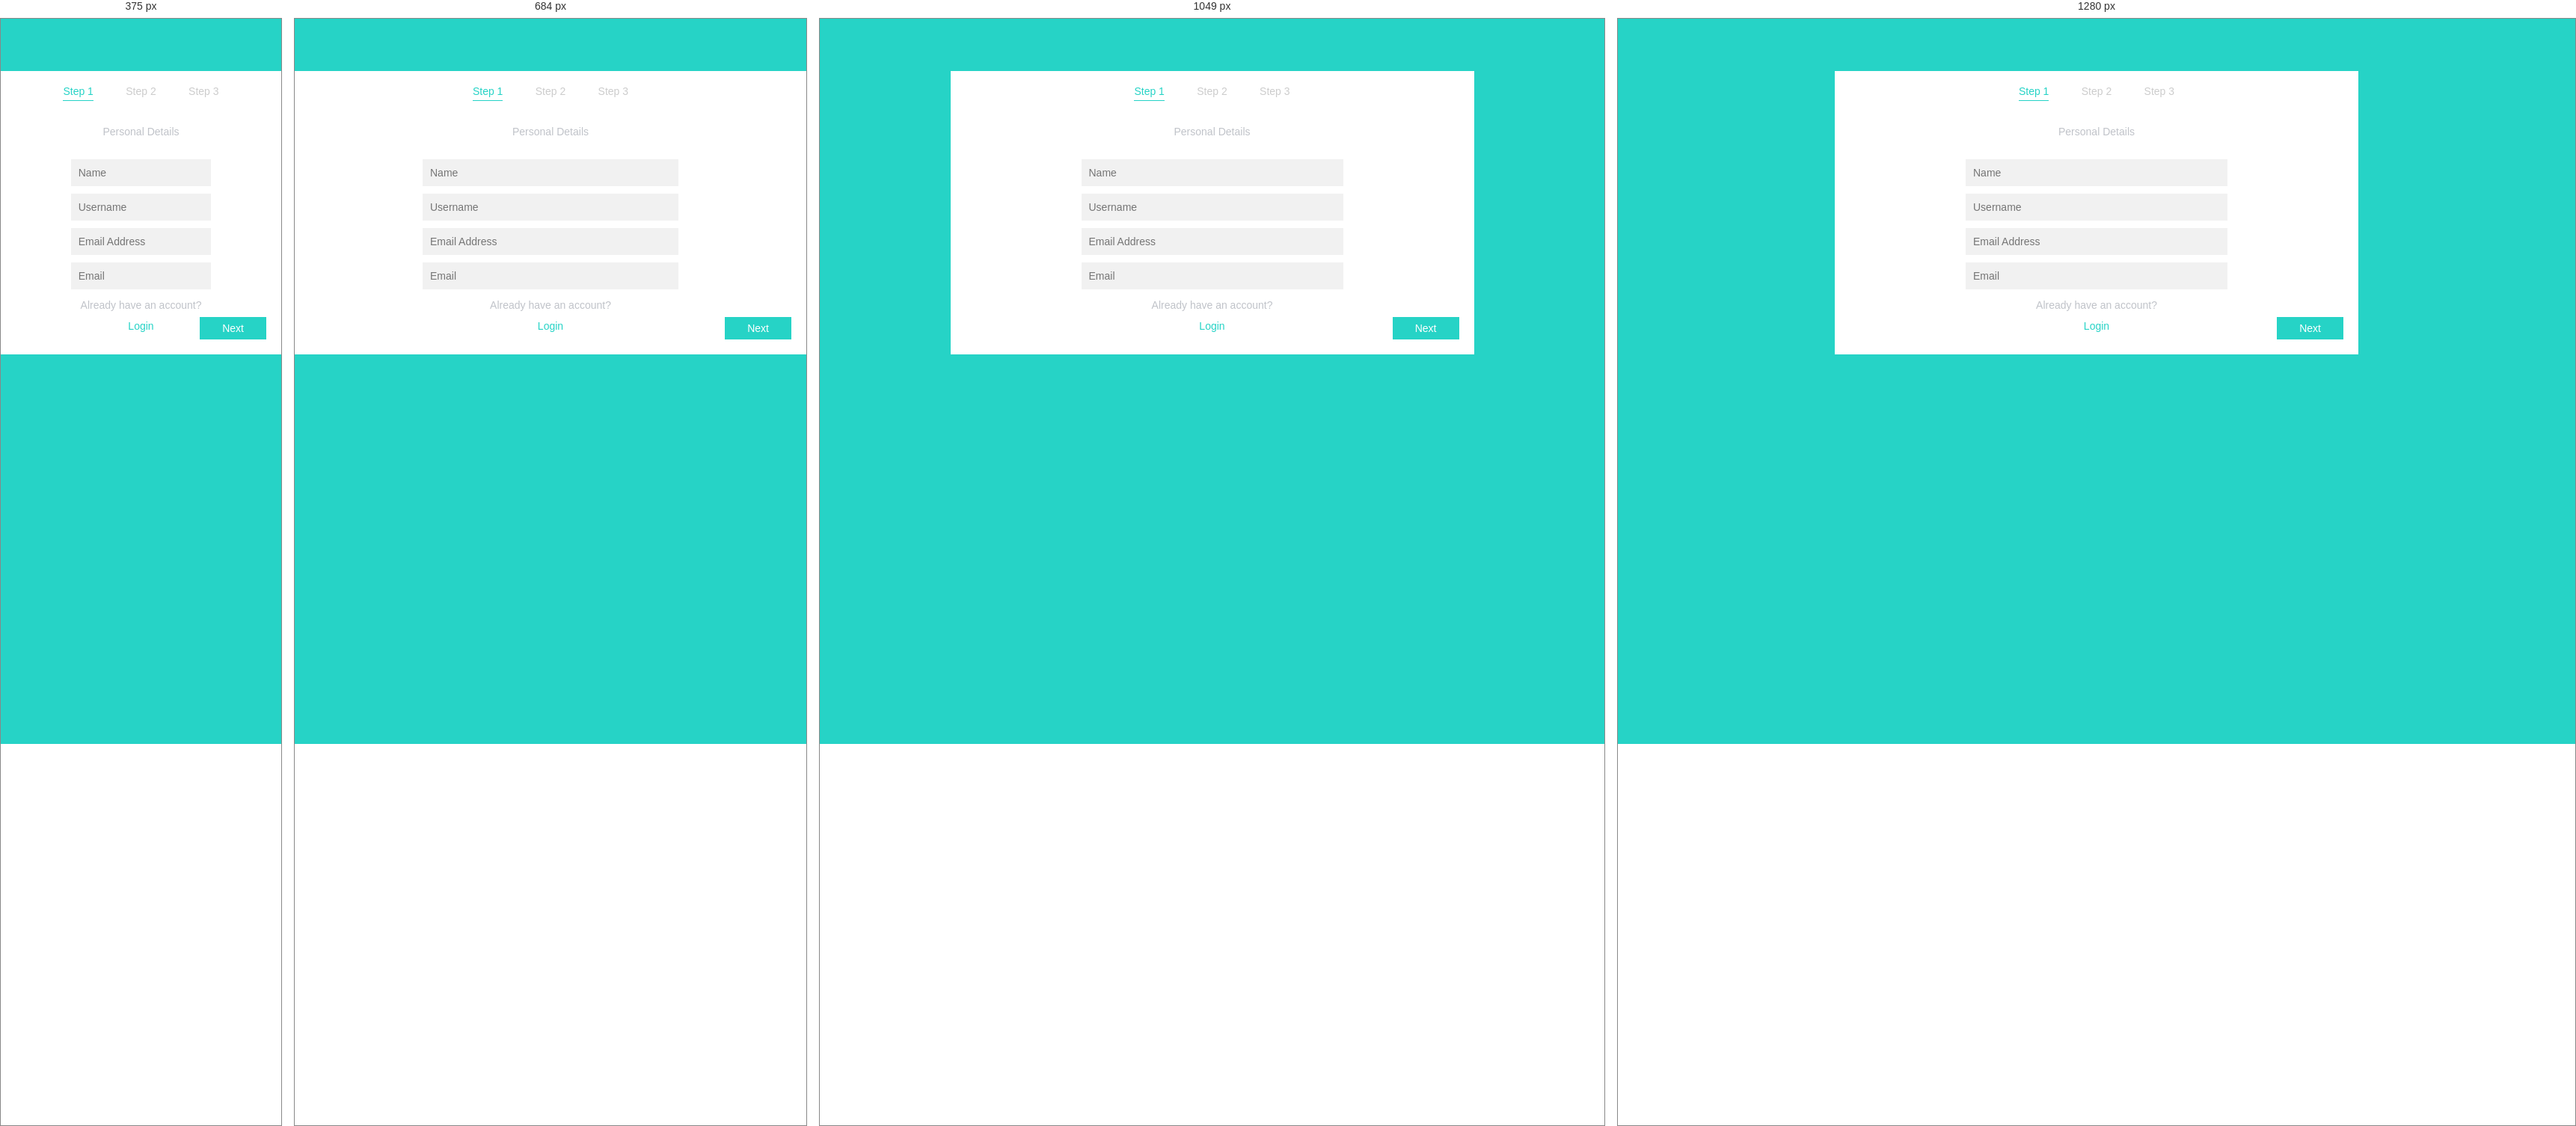
Rendered at 375 px, 684 px, 1049 px and 1280 px, left to right.

<!-- file: signup.html -->
<!DOCTYPE html>
<html lang="en">
<head>
    <meta charset="UTF-8">
    <meta name="viewport" content="width=device-width, initial-scale=1.0">
    <meta http-equiv="X-UA-Compatible" content="ie=edge">
    <title>Register</title>
    <link rel="stylesheet" href="assets/css/app.css">
    <style>
        body {
            background: #26D3C6;
        }
    </style>
</head>
<body>
    <div class="container">
        <div class="wrapper">
              <ul class="steps">
                <li class="is-active">Step 1</li>
                <li>Step 2</li>
                <li>Step 3</li>
              </ul>
              
              <form class="form-wrapper" method="POST">
                    <fieldset class="section is-active">
                        <h3>Personal Details</h3>
                        <input type="text" name="name" id="name" placeholder="Name">
                        <input type="text" name="username" id="username" placeholder="Username">
                        <input type="text" name="email" id="email" placeholder="Email Address">
                        <input type="text" name="email" id="email" placeholder="Email">
                        <div class="button">Next</div>
                        <div class="center">
                            <p>Already have an account?</p>
                            <a href="signin.html">Login</a>
                        </div>
                    </fieldset>
                    <fieldset class="section">
                        <h3>Contact Info</h3>
                        <input type="text" name="address" id="address" placeholder="Contact Address">
                        <input type="text" name="number" id="number" placeholder="Phone number">
                        <input type="text" name="zip_code" id="zip_code" placeholder="Zip / Postal">
                        <div class="button">Next</div>
                    </fieldset>
                    <fieldset class="section">
                        <h3>Choose a Password</h3>
                        <input type="password" name="password" id="password" placeholder="Password">
                        <input type="password" name="password2" id="password2" placeholder="Re-enter Password">
                        <div class="button">Next</div>
                    </fieldset>
                    <fieldset class="section">
                        <h3>Account Created!</h3>
                        <p>Your account has now been created sucessfully!</p>
                        <a class="submit button" href="signin.html">Login</a>
                    </fieldset>
                </form>
            </div>
        </div>

        <script src="assets/js/jquery.js"></script>
	  	<script src="assets/js/app.js"></script>
</body>
</html>

/* @media block from assets/css/components/home.css */
@media (min-width: 600px) {
    .homepage-intro {
        padding: 0 40px 40px 40px;
    }
}

/* @media block from assets/css/components/home.css */
@media (min-width: 600px) {
    .homepage-why {
        padding: 0 40px;
    }
}

/* @media block from assets/css/components/home.css */
@media (min-width: 600px) {
    .homepage-intro__text {
        position: absolute;
    }
}

/* @media block from assets/css/components/home.css */
@media (min-width: 400px) and (max-width: 1199px) {
    .homepage-intro__text-title {
        font-size: calc(30px + (60 - 30) * (100vw - 400px) / (1200 - 400));
    }
}

/* @media block from assets/css/components/home.css */
@media (min-width: 1200px) {
    .homepage-intro__text-title {
        font-size: 60px;
    }
}

/* @media block from assets/css/components/home.css */
@media (min-width: 400px) {
    .homepage-intro__text-title {
        padding: 150px 0 0 0;
        width: 80%;
        margin: 0 auto;
    }
}

/* @media block from assets/css/components/home.css */
@media (min-width: 600px) {
    .homepage-intro__text-title {
        text-align: left;
        padding: 100px 0 0 0;
        margin: 0;
    }
}

/* @media block from assets/css/components/home.css */
@media (min-width: 768px) {
    .homepage-intro__text-title {
        width: 60%;
    }
}

/* @media block from assets/css/components/home.css */
@media (min-width: 600px) {
    .homepage-intro__text-desc {
        width: 50%;
        text-align: left;
    }
}

/* @media block from assets/css/components/home.css */
@media (min-width: 600px) {
    .homepage-intro__ani {
        position: relative;
        margin: 0 0 0 auto;
        max-width: 1000px;
        width: 80%;
        padding: 120px 0 0 0;
    }
}

/* @media block from assets/css/components/home.css */
@media (min-width: 768px) {
    .homepage-intro__ani {
        padding: 0;
    }
}

/* @media block from assets/css/components/home.css */
@media (min-width: 600px) {
    .homepage-why__mobile {
        display: none;
    }
}

/* @media block from assets/css/components/home.css */
@media (min-width: 600px) {
    .homepage-why__text {
        max-width: 320px;
        margin: 0 0 0 auto;
    }
}

/* @media block from assets/css/components/home.css */
@media (min-width: 768px) {
    .homepage-why__text {
        width: 40%;
        max-width: 450px;
    }
  }

/* @media block from assets/css/components/home.css */
@media (min-width: 400px) and (max-width: 1199px) {
    .homepage-why__text-title {
      font-size: calc(25px + (45 - 25) * (100vw - 400px) / (1200 - 400));
    }
  }

/* @media block from assets/css/components/home.css */
@media (min-width: 1200px) {
    .homepage-why__text-title {
      font-size: 45px;
    }
  }

/* @media block from assets/css/components/home.css */
@media (min-width: 500px) {
    .homepage-why__text-title {
      padding: 30px 0;
    }
  }

/* @media block from assets/css/components/home.css */
@media (min-width: 600px) {
    .homepage-why__text-label {
      padding: 60px 0 0 0;
    }
  }

/* @media block from assets/css/components/home.css */
@media (min-width: 600px) {
    .homepage-why__ani {
      display: block;
      width: 100%;
    }
  }

/* @media block from assets/css/components/home.css */
@media (min-width: 768px) {
    .homepage-why__ani {
      position: absolute;
      top: 0;
      width: 50%;
      margin: 60px 0 0 0;
    }
  }

/* @media block from assets/css/components/home.css */
@media (min-width: 900px) {
    .homepage-why__ani {
      margin: 0;
    }
  }

/* @media block from assets/css/components/home.css */
@media (min-width: 600px) {
    .home-intro__form input[type=submit] {
      margin: 0;
    }
  }

/* @media block from assets/css/components/home.css */
@media (min-width: 600px) {
    .home-intro__form {
      width: 60%;
    }
  }

/* @media block from assets/css/components/home.css */
@media (min-width: 768px) {
    .home-intro__form {
      width: 40%;
    }
  }

/* @media block from assets/css/components/home.css */
@media (min-width: 600px) {
    .homepage-intro__mobile {
        display: none;
    }
}